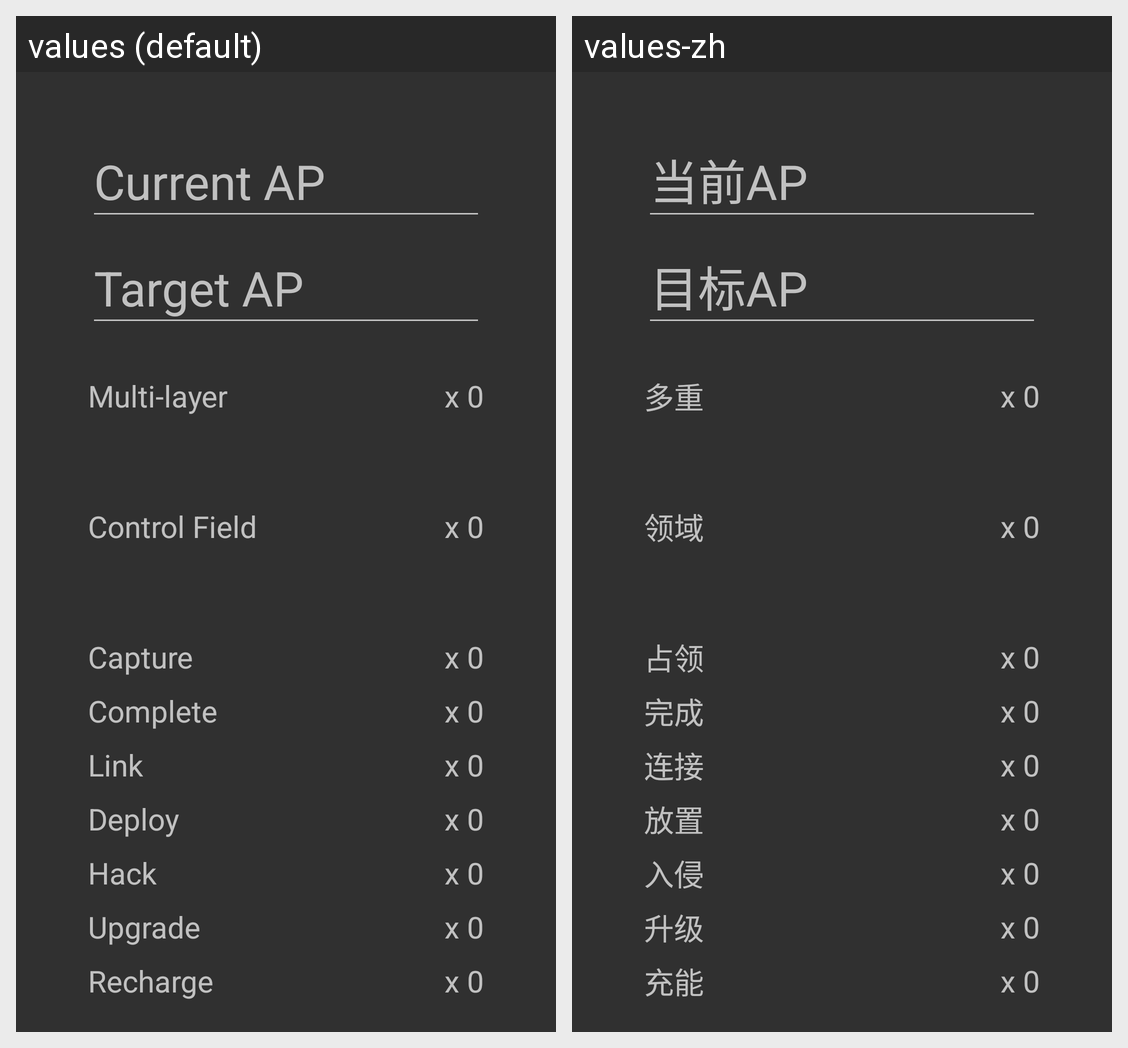

Translations of the strings shown on this Android screen, per locale in the grid:
Android screen res/layout/base_main_layout.xml rendered under 2 locales, left to right: values (default), values-zh. Device: Nexus 5 (rendered at 1080×1920; each locale shown at half size, 540×960, under a caption strip naming it); theme AppTheme.
Strings drawn on this screen, with the default value and each locale's value (text and hints the layout hard-codes, and strings that could not be matched under every locale, appear in the picture but are not listed):

multi_cf
  values: Multi-layer
  values-zh: 多重

multiply_zero
  values: x 0
  values-zh: x 0  [not translated; the default value is used]

control_field
  values: Control Field
  values-zh: 领域

capture
  values: Capture
  values-zh: 占领

complete
  values: Complete
  values-zh: 完成

link
  values: Link
  values-zh: 连接

deploy
  values: Deploy
  values-zh: 放置

hack
  values: Hack
  values-zh: 入侵

upgrade
  values: Upgrade
  values-zh: 升级

recharge
  values: Recharge
  values-zh: 充能
